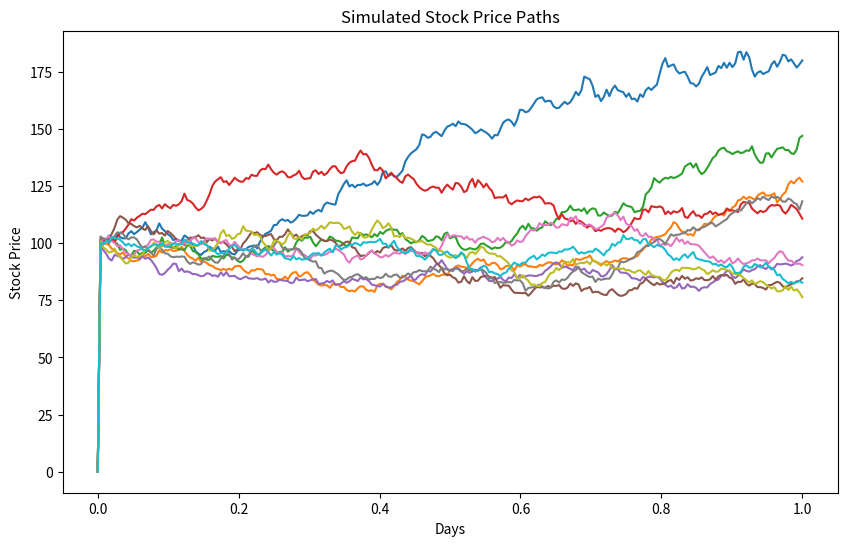

Write Python code to recreate this figure.
import numpy as np
import scipy.stats as stats
import matplotlib.pyplot as plt

def black_scholes_monte_carlo(S0, X, T, r, sigma, option_type='call', num_simulations=100000):
    dt = T / 252  # Assuming 252 trading days in a year
    num_days = int(T / dt) + 1

    # Analytical Black-Scholes estimate
    d1 = (np.log(S0 / X) + (r + 0.5 * sigma**2) * T) / (sigma * np.sqrt(T))
    d2 = d1 - sigma * np.sqrt(T)

    if option_type == 'call':
        bs_price = S0 * stats.norm.cdf(d1) - X * np.exp(-r * T) * stats.norm.cdf(d2)
    elif option_type == 'put':
        bs_price = X * np.exp(-r * T) * stats.norm.cdf(-d2) - S0 * stats.norm.cdf(-d1)
    else:
        raise ValueError("Invalid option_type. Use 'call' or 'put'.")

    # Monte Carlo simulation
    stock_prices = np.zeros((num_simulations, num_days))
    for i in range(num_simulations):
        Z = np.random.normal(0, 1, num_days - 1)
        path = S0 * np.exp(np.cumsum((r - 0.5 * sigma**2) * dt + sigma * np.sqrt(dt) * Z))
        stock_prices[i, 1:] = path

    # Plot some random stock price paths
    plt.figure(figsize=(10, 6))
    plt.title('Simulated Stock Price Paths')
    plt.xlabel('Days')
    plt.ylabel('Stock Price')
    for i in range(10):  # Plotting 10 random paths for illustration
        plt.plot(np.arange(0, T + dt, dt), stock_prices[i, :])

    plt.show()

    # Calculate the option payoff for each path
    if option_type == 'call':
        option_payoffs = np.maximum(stock_prices[:, -1] - X, 0)
    elif option_type == 'put':
        option_payoffs = np.maximum(X - stock_prices[:, -1], 0)

    # Plot the distribution of option payoffs
    # plt.figure(figsize=(10, 6))
    # plt.hist(option_payoffs, bins=50, color='skyblue', edgecolor='black')
    # plt.title('Distribution of Option Payoffs')
    # plt.xlabel('Option Payoff')
    # plt.ylabel('Frequency')

    # plt.show()

    # Calculate the mean of the discounted payoffs
    option_price = np.mean(option_payoffs * np.exp(-r * T))

    # Combine Black-Scholes estimate and Monte Carlo refinement
    refined_price = 0.5 * (bs_price + option_price)

    # Plot a comparison between the initial Black-Scholes estimate and the refined estimate
    # plt.figure(figsize=(8, 5))
    # plt.bar(['Black-Scholes', 'Refined Monte Carlo'], [bs_price, refined_price], color=['blue', 'green'])
    # plt.title('Option Price Comparison')
    # plt.ylabel('Option Price')
    # plt.show()

    return refined_price

# Example usage
S0 = 100  # Current stock price
X = 100   # Strike price
T = 1     # Time to expiration (in years)
r = 0.05  # Risk-free interest rate
sigma = 0.2  # Volatility

call_price = black_scholes_monte_carlo(S0, X, T, r, sigma, option_type='call', num_simulations=100000)
# put_price = black_scholes_monte_carlo(S0, X, T, r, sigma, option_type='put', num_simulations=100000)

print(f"Refined Call Option Price: {call_price:.2f}")
# print(f"Refined Put Option Price: {put_price:.2f}")
#10 nota 10
